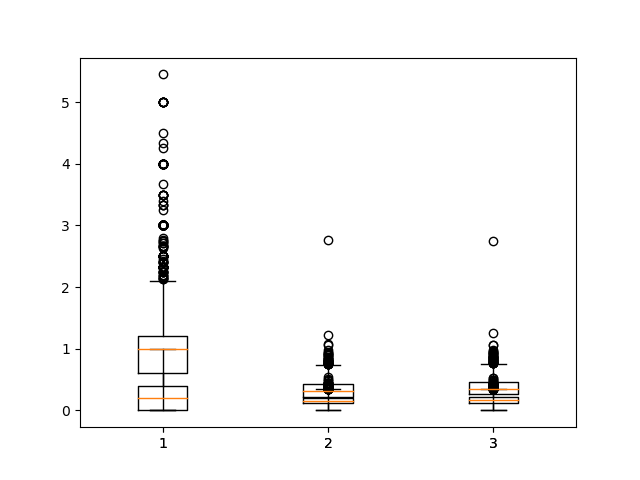

The table this chart was drawn from, first rows:
buggy, clean, all
0.4211, 0.1, 0.2245
0.9185, 0.5333, 0.7434
0.3652, 0.05505, 0.2143
0.4167, 0.04124, 0.239
0.4471, 0.0375, 0.2485
0.3514, 0.0625, 0.1882
0.3718, 0.03846, 0.2051
0.3548, 0.05882, 0.1707
0.5946, 0.05357, 0.2688
0.4175, 0.04255, 0.2386
0.3846, 0.07692, 0.1795
0.6667, 0.7447, 0.7035
0.3333, 0.12, 0.1613
0.7, 0.1806, 0.2439
0.8839, 0.4267, 0.5756
1.062, 0.1653, 0.5248
0.6154, 0.3453, 0.3879
0.5506, 0.5185, 0.5259
0.3571, 0.3789, 0.3761
0.413, 0.03448, 0.2019
0.7391, 0.5021, 0.5234
0.0, 0.09524, 0.07143
1.2, 0.6204, 0.6815
1.0, 0.2, 0.2258
0.8846, 0.2299, 0.3805
0.1818, 0.2937, 0.2847
0.5, 0.1566, 0.1724
0.0, 0.2283, 0.2266
1.0, 0.3438, 0.3472
0.0, 0.2039, 0.2019
1.109, 0.5099, 0.6141
0.8947, 0.3623, 0.4268
0.6667, 0.2523, 0.2636
0.0, 0.3475, 0.3466
0.0, 0.1977, 0.1954
0.0, 0.169, 0.1644
0.2857, 0.07692, 0.15
0.6667, 0.2124, 0.2241
0.4, 0.3137, 0.3178
1.5, 0.5634, 0.589
0.9, 0.05714, 0.2444
0.6667, 0.06977, 0.08989
1.13, 0.1005, 0.6106
1.0, 0.2571, 0.3333
1.0, 0.4144, 0.4196
1.0, 0.08, 0.1039
0.6667, 0.1882, 0.2045
1.0, 0.03125, 0.4038
0.5, 0.1489, 0.1633
0.0, 0.1607, 0.1579
0.8532, 0.2056, 0.5324
0.3333, 0.06897, 0.1463
1.333, 0.4836, 0.4939
1.0, 0.2722, 0.2919
0.2, 0.2211, 0.2206
1.333, 0.1121, 0.1455
0.9583, 0.1026, 0.4286
0.6429, 0.1176, 0.2708
1.0, 0.198, 0.2322
1.0, 0.2237, 0.2338
... 4,144 more rows
